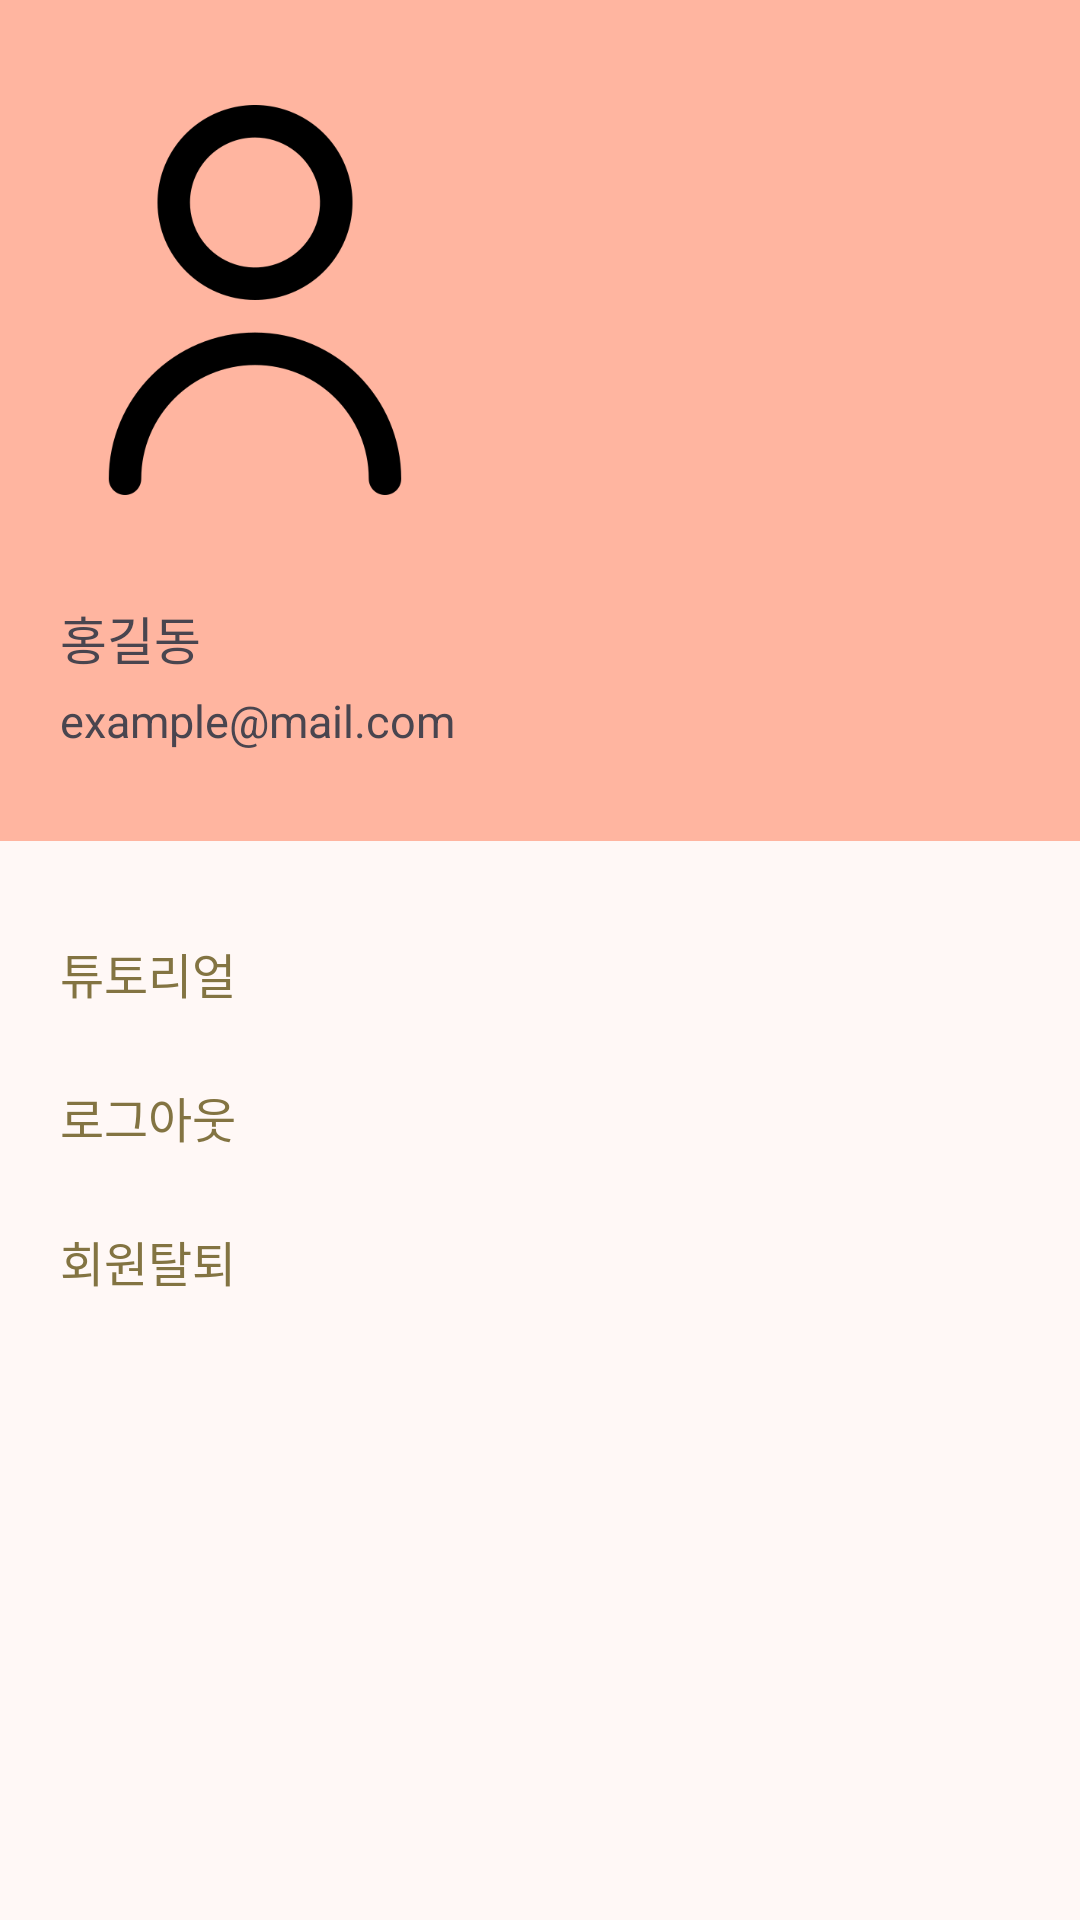

Produce the Android XML layout that renders to this screen, including the resource entries it uses.
<!-- AndroidManifest.xml: application theme Theme.MoneChatTest -->
<!-- res/layout/fragment_4.xml -->
<?xml version="1.0" encoding="utf-8"?>
<LinearLayout xmlns:android="http://schemas.android.com/apk/res/android"
    xmlns:tools="http://schemas.android.com/tools"
    android:layout_width="match_parent"
    android:layout_height="match_parent"
    android:orientation="vertical"
    tools:context=".tab4.Fragment4">

    <LinearLayout
        android:layout_width="match_parent"
        android:layout_height="wrap_content"
        android:orientation="vertical"
        android:background="#FFB5A0"
        android:padding="20dp">

        <ImageView
            android:id="@+id/user_profile"
            android:layout_width="130dp"
            android:layout_height="130dp"
            android:layout_marginVertical="15dp"
            android:src="@drawable/icon_my_page">
        </ImageView>

        <TextView
            android:id="@+id/user_name"
            android:layout_width="wrap_content"
            android:layout_height="wrap_content"
            android:text="홍길동"
            android:layout_marginTop="20dp"
            android:layout_marginBottom="5dp"
            android:textSize="17sp"/>

        <TextView
            android:id="@+id/user_email"
            android:layout_width="wrap_content"
            android:layout_height="wrap_content"
            android:layout_marginBottom="10dp"
            android:textSize="15dp"
            android:text="example@mail.com"/>

    </LinearLayout>

    <LinearLayout
        android:layout_width="match_parent"
        android:layout_height="wrap_content"
        android:orientation="vertical"
        android:padding="20dp">

        <Button
            android:id="@+id/tutorial_button"
            android:layout_width="wrap_content"
            android:layout_height="48dp"
            android:background="@android:color/transparent"
            android:textColor="#837442"
            android:textSize="16sp"
            android:paddingLeft="0dp"
            android:paddingTop="0dp"
            android:includeFontPadding="false"
            android:minHeight="48dp"
            android:minWidth="0dp"
            android:text="튜토리얼"/>

        <Button
            android:id="@+id/logout_button"
            android:layout_width="wrap_content"
            android:layout_height="48dp"
            android:background="@android:color/transparent"
            android:textColor="#837442"
            android:textSize="16sp"
            android:paddingLeft="0dp"
            android:paddingTop="0dp"
            android:includeFontPadding="false"
            android:minHeight="48dp"
            android:minWidth="0dp"
            android:text="로그아웃"/>

        <Button
            android:id="@+id/delete_account_button"
            android:layout_width="wrap_content"
            android:layout_height="48dp"
            android:background="@android:color/transparent"
            android:textColor="#837442"
            android:textSize="16sp"
            android:paddingLeft="0dp"
            android:paddingTop="0dp"
            android:includeFontPadding="false"
            android:minHeight="48dp"
            android:minWidth="0dp"
            android:text="회원탈퇴"/>
    </LinearLayout>
</LinearLayout>
<!-- resources referenced by this layout -->
<resources>
  <style name="Theme.MoneChatTest" parent="Base.Theme.MoneChatTest" />
  <color name="md_theme_primary">#8F4C38</color>
  <color name="md_theme_onPrimary">#FFFFFF</color>
  <color name="md_theme_primaryContainer">#FFDBD1</color>
  <color name="md_theme_onPrimaryContainer">#3A0B01</color>
  <color name="md_theme_secondary">#77574E</color>
  <color name="md_theme_onSecondary">#FFFFFF</color>
  <color name="md_theme_secondaryContainer">#FFDBD1</color>
  <color name="md_theme_onSecondaryContainer">#2C150F</color>
  <color name="md_theme_tertiary">#6C5D2F</color>
  <color name="md_theme_onTertiary">#FFFFFF</color>
  <color name="md_theme_tertiaryContainer">#F5E1A7</color>
  <color name="md_theme_onTertiaryContainer">#231B00</color>
  <color name="md_theme_error">#BA1A1A</color>
  <color name="md_theme_onError">#FFFFFF</color>
  <color name="md_theme_errorContainer">#FFDAD6</color>
  <color name="md_theme_onErrorContainer">#410002</color>
  <color name="md_theme_background">#FFF8F6</color>
  <color name="md_theme_onBackground">#231917</color>
  <color name="md_theme_surface">#FFF8F6</color>
  <color name="md_theme_onSurface">#231917</color>
  <color name="md_theme_surfaceVariant">#F5DED8</color>
  <color name="md_theme_onSurfaceVariant">#53433F</color>
  <color name="md_theme_outline">#85736E</color>
  <color name="md_theme_outlineVariant">#D8C2BC</color>
  <color name="md_theme_inverseSurface">#392E2B</color>
  <color name="md_theme_inverseOnSurface">#FFEDE8</color>
  <color name="md_theme_inversePrimary">#FFB5A0</color>
  <color name="md_theme_primaryFixed">#FFDBD1</color>
  <color name="md_theme_onPrimaryFixed">#3A0B01</color>
  <color name="md_theme_primaryFixedDim">#FFB5A0</color>
  <color name="md_theme_onPrimaryFixedVariant">#723523</color>
  <color name="md_theme_secondaryFixed">#FFDBD1</color>
  <color name="md_theme_onSecondaryFixed">#2C150F</color>
  <color name="md_theme_secondaryFixedDim">#E7BDB2</color>
  <color name="md_theme_onSecondaryFixedVariant">#5D4037</color>
  <color name="md_theme_tertiaryFixed">#F5E1A7</color>
  <color name="md_theme_onTertiaryFixed">#231B00</color>
  <color name="md_theme_tertiaryFixedDim">#D8C58D</color>
  <color name="md_theme_onTertiaryFixedVariant">#534619</color>
  <color name="md_theme_surfaceDim">#E8D6D2</color>
  <color name="md_theme_surfaceBright">#FFF8F6</color>
  <color name="md_theme_surfaceContainerLowest">#FFFFFF</color>
  <color name="md_theme_surfaceContainerLow">#FFF1ED</color>
  <color name="md_theme_surfaceContainer">#FCEAE5</color>
  <color name="md_theme_surfaceContainerHigh">#F7E4E0</color>
  <color name="md_theme_surfaceContainerHighest">#F1DFDA</color>
</resources>
